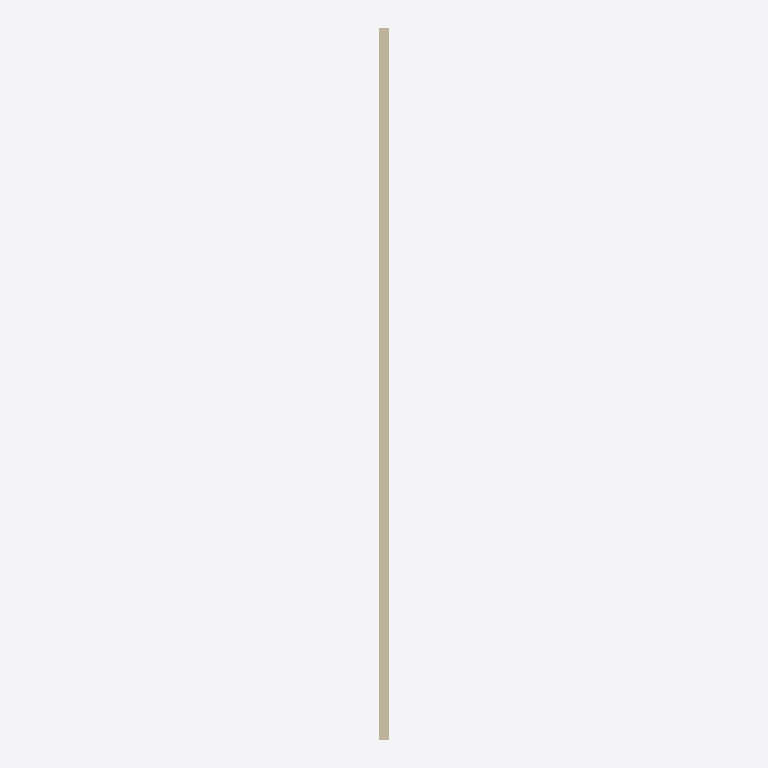
Plan cut of the same IFC building model at storey 'Default Level' (level 0.00 m, cut at 1.40 m), seen from above with north up, elements coloured by IFC class: 1 wall (beige). Cut surfaces are drawn darker.
Extent 15.0 m × 1000.0 m × 3000.0 m (x, y, z). Storeys (1): Default Level at 0.00 m. Elements (1): 1 IfcWall.

HEADER;
FILE_DESCRIPTION(('ViewDefinition [ReferenceView_V1.2]'),'2;1');
FILE_NAME('C:\\Users\\panz\\Implenia AG\\Innosuisse - Intelligent Configurator - Dokumente','2024-09-19T16:37:33',('panz'),('ZHAW'),'ggIFC v24.7.17.7 by Geometry Gym Pty Ltd built 2','ggRhinoIFC v24.7.17.7 - Rhino7 Grasshopper3d Plu','None');
FILE_SCHEMA(('IFC4'));
ENDSEC;
DATA;
#11=IFCPROJECT('21O$h_V1XCvRI4bqO5ntMd',$,'IMPLENIA X ZHAW','Industrialized Construction',$,'IMPLENIA X ZHAW','3D',(#555),#12);
#15=IFCSITE('15EXa66Cz0rvfIWT3OznoO',$,'Default Implenia Site','A Potential Site',$,#68,$,$,.ELEMENT.,$,$,0.0,'Parcel Number',$);
#72=IFCBUILDING('05gkfKFs5C6Qal09I7Tlog',$,'Implenia_Default',$,'Implenia_Default',#84,$,'Implenia Industrialized Construction Building',$,$,$,#76);
#88=IFCBUILDINGSTOREY('2vFhGjl7z6YvmwjWK_W5X3',$,'Default Level',$,$,#87,$,$,$,0.0);
#772=IFCWALL('2Tispscyb6FBaj8iT_cOL2',$,'WAL_31_STD_REN',$,$,#795,#819,$,$);
ENDSEC;
